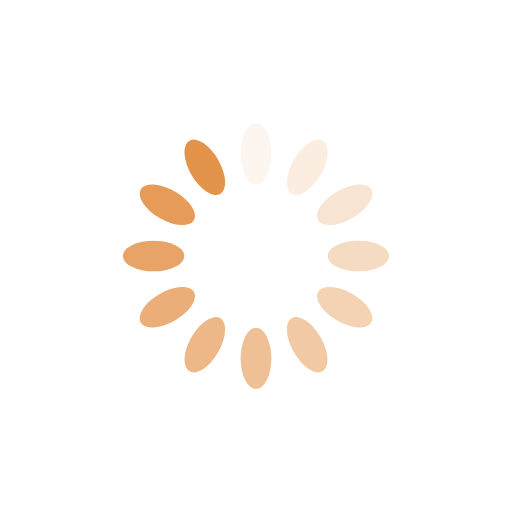
t = 0.00 s
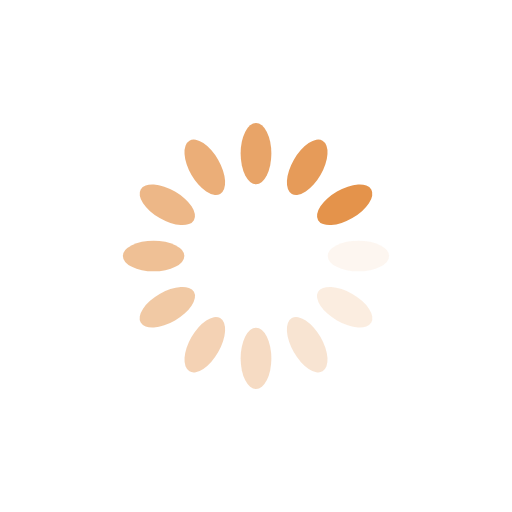
t = 0.25 s
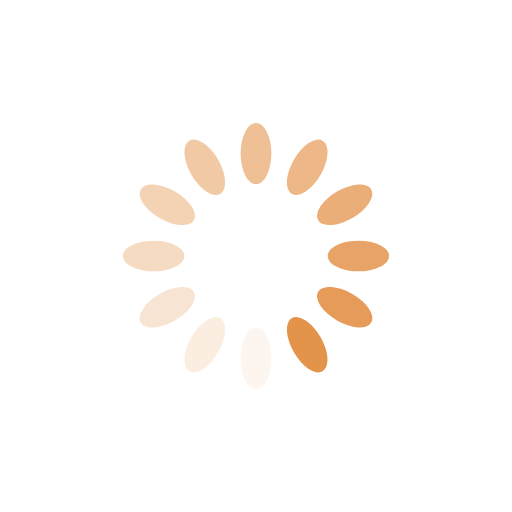
t = 0.50 s
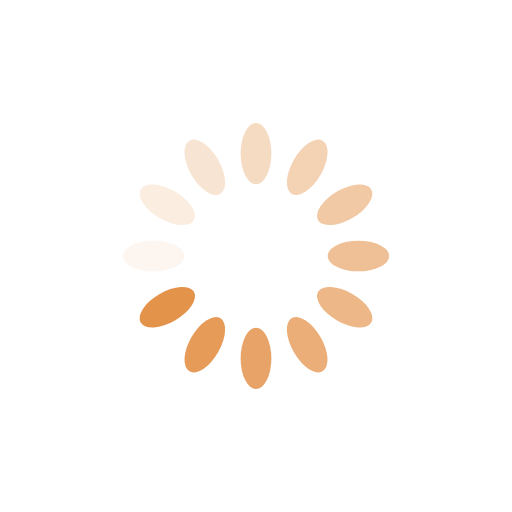
t = 0.75 s

The animated SVG that drew these frames (rendered in a browser with its animation timeline set to each time). Animation: 12 SMIL elements (animate=12); one cycle of 1.00 s, repeats indefinitely.

<?xml version="1.0" encoding="utf-8"?>
<svg xmlns="http://www.w3.org/2000/svg" xmlns:xlink="http://www.w3.org/1999/xlink" style="margin: auto; background: none; display: block; shape-rendering: auto;" width="200px" height="200px" viewBox="0 0 100 100" preserveAspectRatio="xMidYMid">
<g transform="rotate(0 50 50)">
  <rect x="47" y="24" rx="3" ry="6" width="6" height="12" fill="#e4934b">
    <animate attributeName="opacity" values="1;0" keyTimes="0;1" dur="1s" begin="-0.9166666666666666s" repeatCount="indefinite"></animate>
  </rect>
</g><g transform="rotate(30 50 50)">
  <rect x="47" y="24" rx="3" ry="6" width="6" height="12" fill="#e4934b">
    <animate attributeName="opacity" values="1;0" keyTimes="0;1" dur="1s" begin="-0.8333333333333334s" repeatCount="indefinite"></animate>
  </rect>
</g><g transform="rotate(60 50 50)">
  <rect x="47" y="24" rx="3" ry="6" width="6" height="12" fill="#e4934b">
    <animate attributeName="opacity" values="1;0" keyTimes="0;1" dur="1s" begin="-0.75s" repeatCount="indefinite"></animate>
  </rect>
</g><g transform="rotate(90 50 50)">
  <rect x="47" y="24" rx="3" ry="6" width="6" height="12" fill="#e4934b">
    <animate attributeName="opacity" values="1;0" keyTimes="0;1" dur="1s" begin="-0.6666666666666666s" repeatCount="indefinite"></animate>
  </rect>
</g><g transform="rotate(120 50 50)">
  <rect x="47" y="24" rx="3" ry="6" width="6" height="12" fill="#e4934b">
    <animate attributeName="opacity" values="1;0" keyTimes="0;1" dur="1s" begin="-0.5833333333333334s" repeatCount="indefinite"></animate>
  </rect>
</g><g transform="rotate(150 50 50)">
  <rect x="47" y="24" rx="3" ry="6" width="6" height="12" fill="#e4934b">
    <animate attributeName="opacity" values="1;0" keyTimes="0;1" dur="1s" begin="-0.5s" repeatCount="indefinite"></animate>
  </rect>
</g><g transform="rotate(180 50 50)">
  <rect x="47" y="24" rx="3" ry="6" width="6" height="12" fill="#e4934b">
    <animate attributeName="opacity" values="1;0" keyTimes="0;1" dur="1s" begin="-0.4166666666666667s" repeatCount="indefinite"></animate>
  </rect>
</g><g transform="rotate(210 50 50)">
  <rect x="47" y="24" rx="3" ry="6" width="6" height="12" fill="#e4934b">
    <animate attributeName="opacity" values="1;0" keyTimes="0;1" dur="1s" begin="-0.3333333333333333s" repeatCount="indefinite"></animate>
  </rect>
</g><g transform="rotate(240 50 50)">
  <rect x="47" y="24" rx="3" ry="6" width="6" height="12" fill="#e4934b">
    <animate attributeName="opacity" values="1;0" keyTimes="0;1" dur="1s" begin="-0.25s" repeatCount="indefinite"></animate>
  </rect>
</g><g transform="rotate(270 50 50)">
  <rect x="47" y="24" rx="3" ry="6" width="6" height="12" fill="#e4934b">
    <animate attributeName="opacity" values="1;0" keyTimes="0;1" dur="1s" begin="-0.16666666666666666s" repeatCount="indefinite"></animate>
  </rect>
</g><g transform="rotate(300 50 50)">
  <rect x="47" y="24" rx="3" ry="6" width="6" height="12" fill="#e4934b">
    <animate attributeName="opacity" values="1;0" keyTimes="0;1" dur="1s" begin="-0.08333333333333333s" repeatCount="indefinite"></animate>
  </rect>
</g><g transform="rotate(330 50 50)">
  <rect x="47" y="24" rx="3" ry="6" width="6" height="12" fill="#e4934b">
    <animate attributeName="opacity" values="1;0" keyTimes="0;1" dur="1s" begin="0s" repeatCount="indefinite"></animate>
  </rect>
</g>
<!-- [ldio] generated by https://loading.io/ --></svg>
